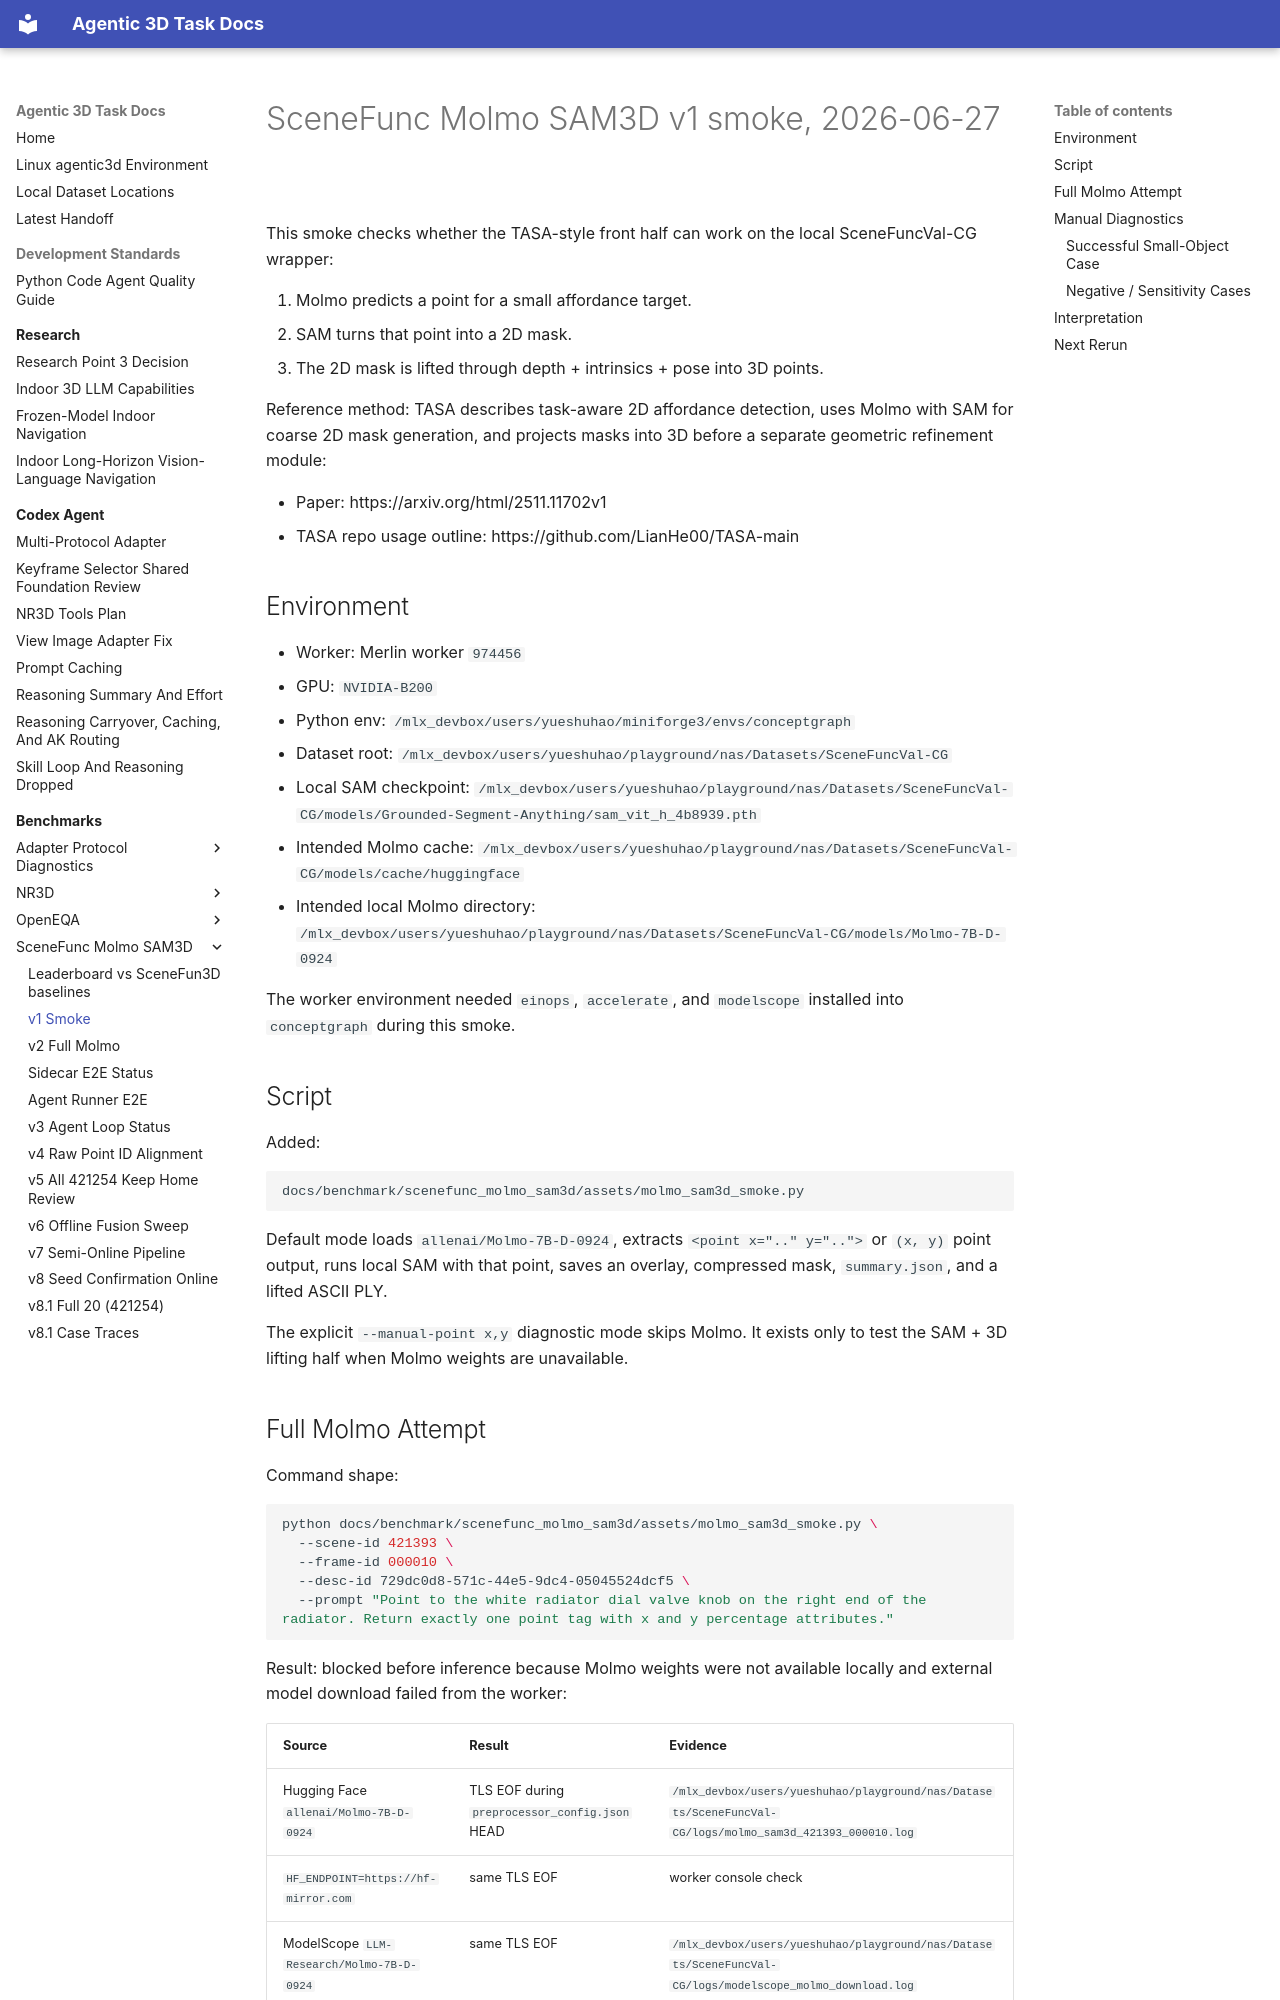

repository: yruns/agentic-3d-task · page: benchmark/scenefunc_molmo_sam3d/v1_smoke_20260627/index.html · generator: mkdocs

# SceneFunc Molmo SAM3D v1 smoke, 2026-06-27

This smoke checks whether the TASA-style front half can work on the local
SceneFuncVal-CG wrapper:

1. Molmo predicts a point for a small affordance target.
2. SAM turns that point into a 2D mask.
3. The 2D mask is lifted through depth + intrinsics + pose into 3D points.

Reference method: TASA describes task-aware 2D affordance detection, uses Molmo
with SAM for coarse 2D mask generation, and projects masks into 3D before a
separate geometric refinement module:

- Paper: https://arxiv.org/html/2511.11702v1
- TASA repo usage outline: https://github.com/LianHe00/TASA-main

## Environment

- Worker: Merlin worker `974456`
- GPU: `NVIDIA-B200`
- Python env: `/mlx_devbox/users/yueshuhao/miniforge3/envs/conceptgraph`
- Dataset root: `/mlx_devbox/users/yueshuhao/playground/nas/Datasets/SceneFuncVal-CG`
- Local SAM checkpoint:
  `/mlx_devbox/users/yueshuhao/playground/nas/Datasets/SceneFuncVal-CG/models/Grounded-Segment-Anything/sam_vit_h_4b8939.pth`
- Intended Molmo cache:
  `/mlx_devbox/users/yueshuhao/playground/nas/Datasets/SceneFuncVal-CG/models/cache/huggingface`
- Intended local Molmo directory:
  `/mlx_devbox/users/yueshuhao/playground/nas/Datasets/SceneFuncVal-CG/models/Molmo-7B-D-0924`

The worker environment needed `einops`, `accelerate`, and `modelscope` installed
into `conceptgraph` during this smoke.

## Script

Added:

```bash
docs/benchmark/scenefunc_molmo_sam3d/assets/molmo_sam3d_smoke.py
```

Default mode loads `allenai/Molmo-7B-D-0924`, extracts `<point x=".." y="..">`
or `(x, y)` point output, runs local SAM with that point, saves an overlay,
compressed mask, `summary.json`, and a lifted ASCII PLY.

The explicit `--manual-point x,y` diagnostic mode skips Molmo. It exists only to
test the SAM + 3D lifting half when Molmo weights are unavailable.
